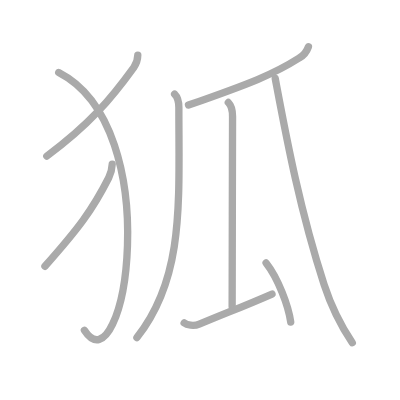
t = 0.00 s
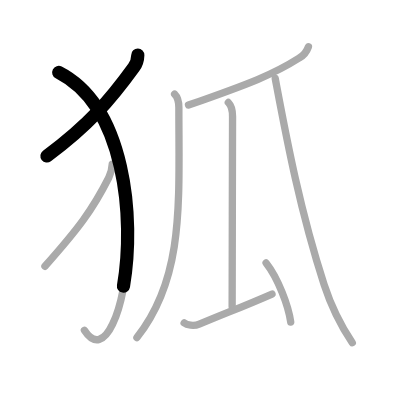
t = 1.75 s
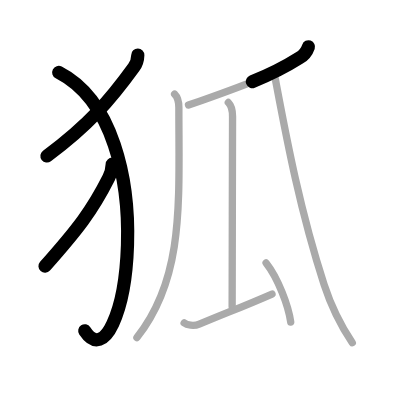
t = 3.50 s
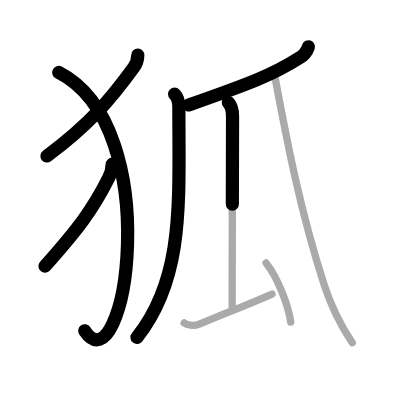
t = 5.50 s
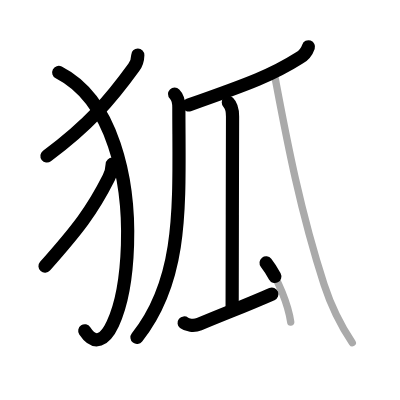
t = 7.25 s
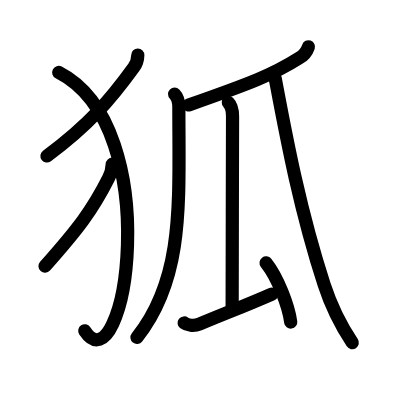
t = 9.00 s

The animated SVG that drew these frames (rendered in a browser with its animation timeline set to each time). Animation: 9 SMIL elements (animate=9); one cycle of 9.00 s.

<?xml version="1.0" standalone="no"?>
<!DOCTYPE svg PUBLIC "-//W3C//DTD SVG 1.1//EN"   "http://www.w3.org/Graphics/SVG/1.1/DTD/svg11.dtd">
<svg width="400px" height="400px"  version="1.1" xmlns="http://www.w3.org/2000/svg">
  <defs>
    <marker id="Triangle" viewBox="0 0 10 10" refX="0" refY="5" markerUnits="strokeWidth" markerWidth="3" style="stroke-opacity:0%;fill:#aaaaaa;" markerHeight="2" orient="auto">
      <path d="M 0 0 L 10 5 L 0 10 z" />
    </marker>
    
    <marker id="Arrow" viewBox="0 0 10 10" refX="5" refY="5" markerUnits="strokeWidth" markerWidth="1.8" style="stroke-opacity:0%;fill:#770000;" markerHeight="2" orient="auto">
      <path d="M 0 4 L 6 4 L 4 1 L 10 5 L 4 9 L 6 6 L 0 6 z" />
        <circle cx="5" cy="5" r="5" />
      </marker>
    
    <marker id="TriangleRed" viewBox="0 0 10 10" refX="0" refY="5" markerUnits="strokeWidth" markerWidth="3" style="stroke-opacity:0%;fill:#CC0000;" markerHeight="2" orient="auto">
      <path d="M 0 0 L 10 5 L 0 10 z" />
    </marker>
    
    <marker id="ArrowRed" viewBox="0 0 10 10" refX="5" refY="5" markerUnits="strokeWidth" markerWidth="1.8" style="stroke-opacity:0%;fill:#CC0000;" markerHeight="2" orient="auto">
      <path d="M 0 4 L 6 4 L 4 1 L 10 5 L 4 9 L 6 6 L 0 6 z" />
        <circle cx="5" cy="5" r="5" />
      </marker>
    
  </defs>
  
  <path style="fill:#ffffff; fill-opacity:100%; fill-rule:evenodd; stroke-width:0;" d="M 0 0 L 400px 0 L 400px 400px L 0 400px L 0 0" />

  <g transform="scale(3.6697247706422 3.6697247706422)">
<path style="fill:none; fill-opacity:0%; fill-rule:evenodd; stroke:#aaaaaa; stroke-opacity:100%; stroke-width: 1.5pt; stroke-linejoin:round; stroke-linecap:round;" d="M37.55 15c-0.02 1.25-0.38 2.36-1.07 3.33C30.12 27.12 24.25 34 12.75 42.54"></path>
<path style="fill:none; fill-opacity:0%; fill-rule:evenodd; stroke:#aaaaaa; stroke-opacity:100%; stroke-width: 1.5pt; stroke-linejoin:round; stroke-linecap:round;" d="M16 19.75C45.75 35 33.88 107 23 90"></path>
<path style="fill:none; fill-opacity:0%; fill-rule:evenodd; stroke:#aaaaaa; stroke-opacity:100%; stroke-width: 1.5pt; stroke-linejoin:round; stroke-linecap:round;" d="M30.58 44.75c-0.05 1.32-0.37 2.54-0.95 3.69c-4.51 8.94-8.4 13.99-17.38 24.11"></path>
<path style="fill:none; fill-opacity:0%; fill-rule:evenodd; stroke:#aaaaaa; stroke-opacity:100%; stroke-width: 1.5pt; stroke-linejoin:round; stroke-linecap:round;" d="M84.05 12.75c-0.48 1.39-1.32 2.41-2.52 3.06c-7.04 4.48-13.2 6.88-30.16 12.82"></path>
<path style="fill:none; fill-opacity:0%; fill-rule:evenodd; stroke:#aaaaaa; stroke-opacity:100%; stroke-width: 1.5pt; stroke-linejoin:round; stroke-linecap:round;" d="M47.58 25.63c0.89 0.89 1.16 2.12 1.16 3.66c0 26.09 1.51 46.34-11.43 62.68"></path>
<path style="fill:none; fill-opacity:0%; fill-rule:evenodd; stroke:#aaaaaa; stroke-opacity:100%; stroke-width: 1.5pt; stroke-linejoin:round; stroke-linecap:round;" d="M62.22 27.93c0.99 0.99 1.15 2.44 1.15 3.81c0 6.12-0.11 41.94-0.11 51.88"></path>
<path style="fill:none; fill-opacity:0%; fill-rule:evenodd; stroke:#aaaaaa; stroke-opacity:100%; stroke-width: 1.5pt; stroke-linejoin:round; stroke-linecap:round;" d="M50.18 88.01c0.72 0.58 2.62 0.95 4.12 0.32c7.95-3.34 11.33-4.51 19.82-8.21"></path>
<path style="fill:none; fill-opacity:0%; fill-rule:evenodd; stroke:#aaaaaa; stroke-opacity:100%; stroke-width: 1.5pt; stroke-linejoin:round; stroke-linecap:round;" d="M72.51 71.64c3.24 4.11 6.11 11.7 6.71 16.12"></path>
<path style="fill:none; fill-opacity:0%; fill-rule:evenodd; stroke:#aaaaaa; stroke-opacity:100%; stroke-width: 1.5pt; stroke-linejoin:round; stroke-linecap:round;" d="M75 21.38c2.88 15.25 6.5 35.12 13.32 56.15c1.82 5.6 4.93 11.73 7.68 15.87"></path>

<path style="fill:none; fill-opacity:0%; fill-rule:evenodd; stroke:#000000; stroke-opacity:100%; stroke-width: 2.7pt; stroke-linejoin:round; stroke-linecap:round;" d="M37.55 15c-0.02 1.25-0.38 2.36-1.07 3.33C30.12 27.12 24.25 34 12.75 42.54" pathLength="100" stroke-dashoffset="100" stroke-dasharray="100 105"><animate id="dashAnim1" attributeName="stroke-dashoffset" from="100" to="0" dur="1s" calcMode="linear" fill="freeze"/></path>
<path style="fill:none; fill-opacity:0%; fill-rule:evenodd; stroke:#000000; stroke-opacity:100%; stroke-width: 2.7pt; stroke-linejoin:round; stroke-linecap:round;" d="M16 19.75C45.75 35 33.88 107 23 90" pathLength="100" stroke-dashoffset="100" stroke-dasharray="100 105"><animate id="dashAnim2" attributeName="stroke-dashoffset" from="100" to="0" dur="1s" calcMode="linear" begin="dashAnim1.end" fill="freeze"/></path>
<path style="fill:none; fill-opacity:0%; fill-rule:evenodd; stroke:#000000; stroke-opacity:100%; stroke-width: 2.7pt; stroke-linejoin:round; stroke-linecap:round;" d="M30.58 44.75c-0.05 1.32-0.37 2.54-0.95 3.69c-4.51 8.94-8.4 13.99-17.38 24.11" pathLength="100" stroke-dashoffset="100" stroke-dasharray="100 105"><animate id="dashAnim3" attributeName="stroke-dashoffset" from="100" to="0" dur="1s" calcMode="linear" begin="dashAnim2.end" fill="freeze"/></path>
<path style="fill:none; fill-opacity:0%; fill-rule:evenodd; stroke:#000000; stroke-opacity:100%; stroke-width: 2.7pt; stroke-linejoin:round; stroke-linecap:round;" d="M84.05 12.75c-0.48 1.39-1.32 2.41-2.52 3.06c-7.04 4.48-13.2 6.88-30.16 12.82" pathLength="100" stroke-dashoffset="100" stroke-dasharray="100 105"><animate id="dashAnim4" attributeName="stroke-dashoffset" from="100" to="0" dur="1s" calcMode="linear" begin="dashAnim3.end" fill="freeze"/></path>
<path style="fill:none; fill-opacity:0%; fill-rule:evenodd; stroke:#000000; stroke-opacity:100%; stroke-width: 2.7pt; stroke-linejoin:round; stroke-linecap:round;" d="M47.58 25.63c0.89 0.89 1.16 2.12 1.16 3.66c0 26.09 1.51 46.34-11.43 62.68" pathLength="100" stroke-dashoffset="100" stroke-dasharray="100 105"><animate id="dashAnim5" attributeName="stroke-dashoffset" from="100" to="0" dur="1s" calcMode="linear" begin="dashAnim4.end" fill="freeze"/></path>
<path style="fill:none; fill-opacity:0%; fill-rule:evenodd; stroke:#000000; stroke-opacity:100%; stroke-width: 2.7pt; stroke-linejoin:round; stroke-linecap:round;" d="M62.22 27.93c0.99 0.99 1.15 2.44 1.15 3.81c0 6.12-0.11 41.94-0.11 51.88" pathLength="100" stroke-dashoffset="100" stroke-dasharray="100 105"><animate id="dashAnim6" attributeName="stroke-dashoffset" from="100" to="0" dur="1s" calcMode="linear" begin="dashAnim5.end" fill="freeze"/></path>
<path style="fill:none; fill-opacity:0%; fill-rule:evenodd; stroke:#000000; stroke-opacity:100%; stroke-width: 2.7pt; stroke-linejoin:round; stroke-linecap:round;" d="M50.18 88.01c0.72 0.58 2.62 0.95 4.12 0.32c7.95-3.34 11.33-4.51 19.82-8.21" pathLength="100" stroke-dashoffset="100" stroke-dasharray="100 105"><animate id="dashAnim7" attributeName="stroke-dashoffset" from="100" to="0" dur="1s" calcMode="linear" begin="dashAnim6.end" fill="freeze"/></path>
<path style="fill:none; fill-opacity:0%; fill-rule:evenodd; stroke:#000000; stroke-opacity:100%; stroke-width: 2.7pt; stroke-linejoin:round; stroke-linecap:round;" d="M72.51 71.64c3.24 4.11 6.11 11.7 6.71 16.12" pathLength="100" stroke-dashoffset="100" stroke-dasharray="100 105"><animate id="dashAnim8" attributeName="stroke-dashoffset" from="100" to="0" dur="1s" calcMode="linear" begin="dashAnim7.end" fill="freeze"/></path>
<path style="fill:none; fill-opacity:0%; fill-rule:evenodd; stroke:#000000; stroke-opacity:100%; stroke-width: 2.7pt; stroke-linejoin:round; stroke-linecap:round;" d="M75 21.38c2.88 15.25 6.5 35.12 13.32 56.15c1.82 5.6 4.93 11.73 7.68 15.87" pathLength="100" stroke-dashoffset="100" stroke-dasharray="100 105"><animate id="dashAnim9" attributeName="stroke-dashoffset" from="100" to="0" dur="1s" calcMode="linear" begin="dashAnim8.end" fill="freeze"/></path>

</g>

</svg>  
          
